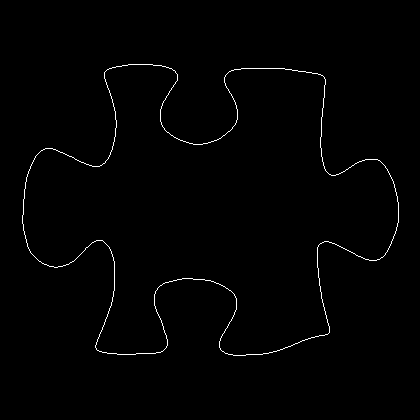

Values plotted in this chart, from the file beside it:
22, 215
22, 216
22, 217
22, 218
22, 219
22, 220
22, 221
22, 222
22, 223
23, 224
23, 225
23, 226
23, 227
23, 228
23, 229
23, 230
24, 231
24, 232
24, 233
24, 234
25, 235
25, 236
25, 237
25, 238
26, 239
26, 240
26, 241
26, 242
27, 243
27, 244
27, 245
27, 246
28, 247
28, 248
29, 249
29, 250
30, 251
30, 252
31, 253
32, 254
33, 255
34, 256
35, 257
36, 258
37, 259
38, 260
39, 261
40, 261
41, 262
42, 263
43, 263
44, 264
45, 264
46, 264
47, 265
48, 265
49, 266
50, 266
51, 266
52, 266
53, 266
... 1,491 more rows
